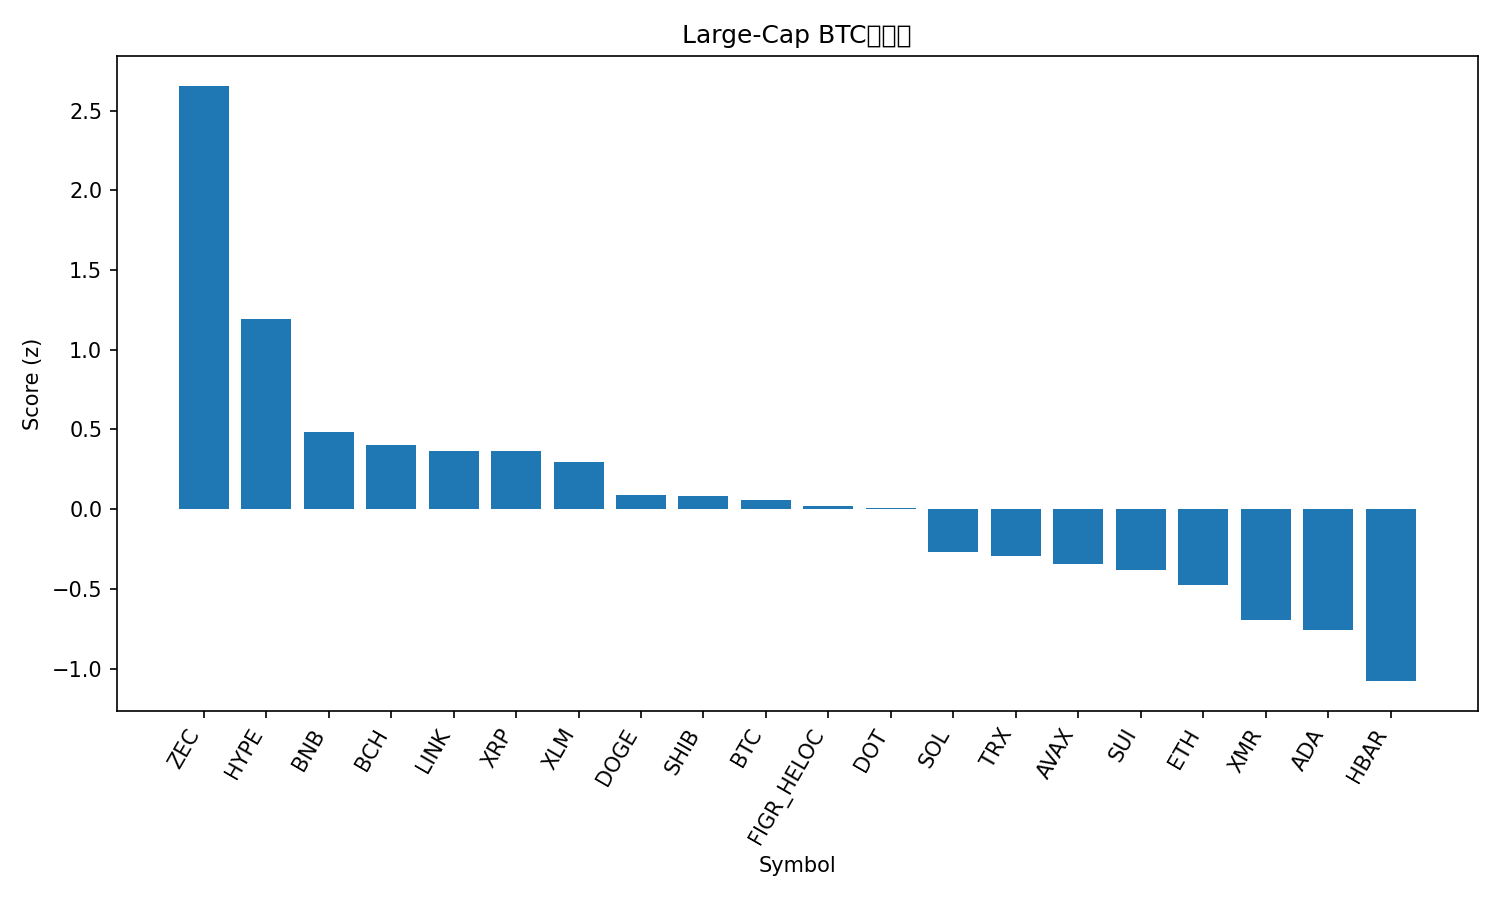

The file beside this chart, header and first rows:
rank, name, symbol, price_btc, price_usd, pct_1h_btc, pct_24h_btc, pct_7d_btc, market_cap_rank, market_cap_usd, volume_usd, score
1, Zcash, ZEC, 0.0074, 697.1, 1.566, 3.952, 25.53, 15, 11404229826, 3828887212, 2.655
2, Hyperliquid, HYPE, 0.0004086, 38.49, 0.9839, 1.366, 1.206, 18, 10392592812, 359996443, 1.194
3, BNB, BNB, 0.009833, 926.3, 0.3209, 0.6324, 3.286, 5, 127050491361, 1769775278, 0.4814
4, Bitcoin Cash, BCH, 0.005147, 484.8, 0.6073, -1.789, 7.29, 19, 9632791839, 217273943, 0.4025
5, Chainlink, LINK, 0.0001459, 13.75, 0.6953, -1.187, -4.705, 20, 9541959412, 776222921, 0.3667
6, XRP, XRP, 2.351e-05, 2.21, 0.1985, 0.4285, 4.95, 4, 132738768652, 4105424547, 0.3651
7, Stellar, XLM, 2.7e-06, 0.2544, 0.4506, -0.6749, -0.7626, 24, 8147061755, 162010832, 0.2978
8, Dogecoin, DOGE, 1.68e-06, 0.1586, 0.445, -1.701, -2.202, 10, 23979708836, 1666992917, 0.08898
9, Shiba Inu, SHIB, 9.4378e-11, 8.89e-06, 0.1941, -0.4992, -1.023, 34, 5237207654, 142865564, 0.0812
10, Bitcoin, BTC, 1.0, 94187, 0.0, 0.0, 0.0, 1, 1874347081335, 70919678250, 0.05831
11, Figure Heloc, FIGR_HELOC, 1.07e-05, 1.027, 0.0, -0.3459, 4.179, 12, 13984297001, 109521577, 0.02202
12, Polkadot, DOT, 2.95e-05, 2.78, 0.2085, -0.7523, -3.508, 35, 4546036670, 216220613, 0.004277
13, Solana, SOL, 0.001457, 137.2, -0.07443, -0.3726, -7.781, 6, 76021830395, 4828448195, -0.2696
14, TRON, TRX, 3.1e-06, 0.2922, -0.6933, 0.7803, 11.64, 8, 27637116034, 921479434, -0.2955
15, Avalanche, AVAX, 0.0001596, 15.03, 0.098, -1.93, -5.698, 31, 6440945655, 441387483, -0.3459
16, Sui, SUI, 1.787e-05, 1.68, 0.5117, -3.597, -12.98, 33, 6169898545, 891159884, -0.3813
17, Ethereum, ETH, 0.0328, 3090, -0.2482, -1.165, -4.376, 2, 370945427961, 29722695452, -0.4744
18, Monero, XMR, 0.004229, 398.4, -0.03465, -4.038, 1.807, 28, 7338143826, 222119449, -0.6983
19, Cardano, ADA, 5.12e-06, 0.4825, -0.1256, -2.871, -7.622, 11, 17589059967, 1178116846, -0.756
20, Hedera, HBAR, 1.57e-06, 0.1477, -0.4076, -3.247, -7.064, 32, 6247344038, 233453090, -1.079
21, Litecoin, LTC, 0.001017, 95.79, -0.8346, -5.241, -4.461, 29, 7308010586, 771475143, -1.78
